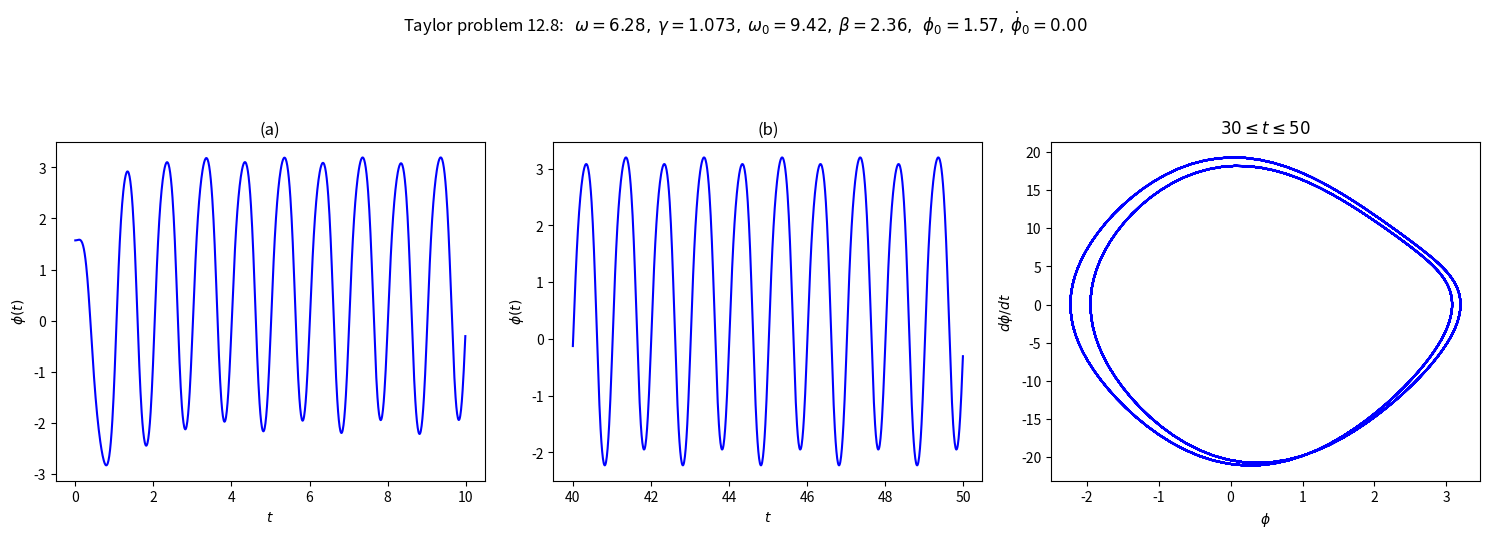
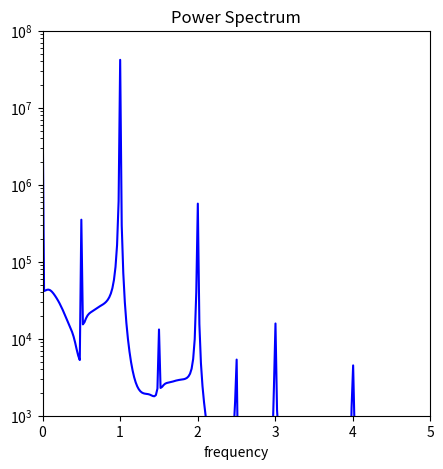
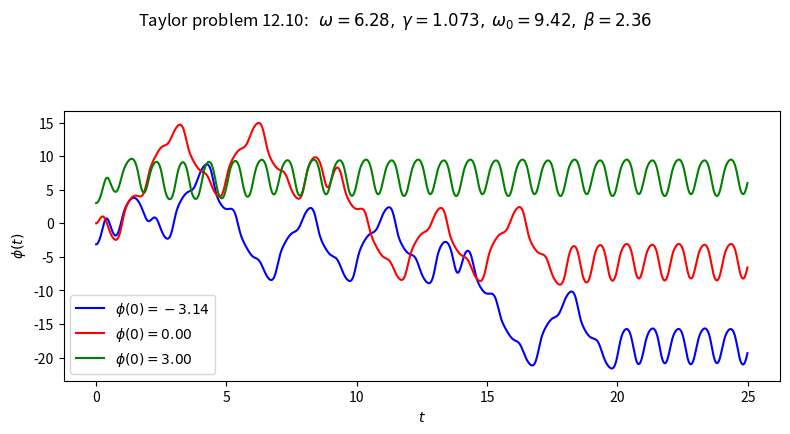
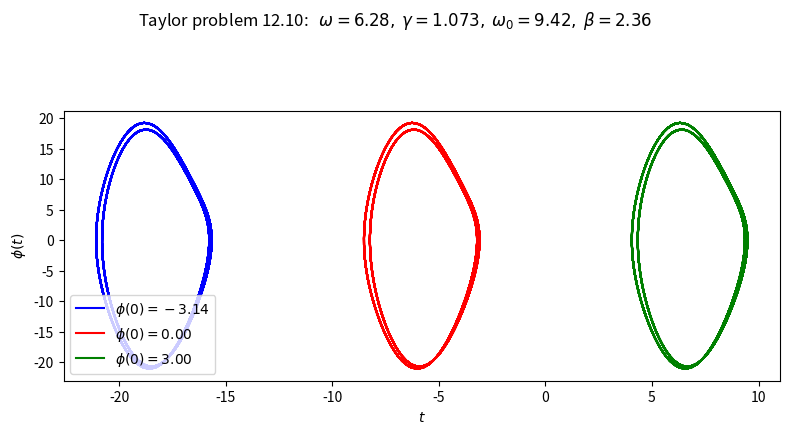
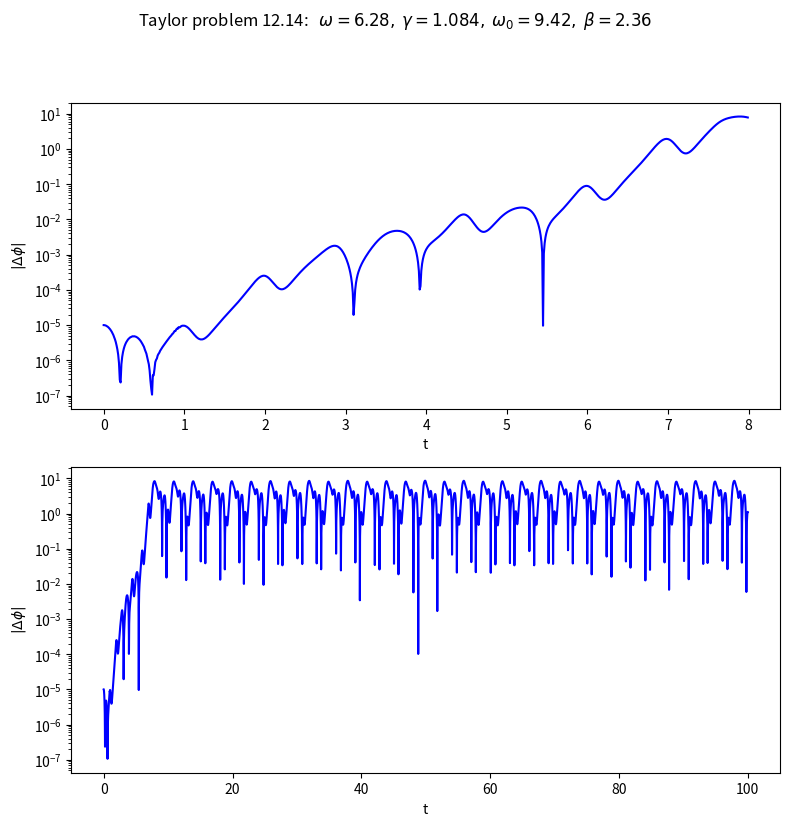
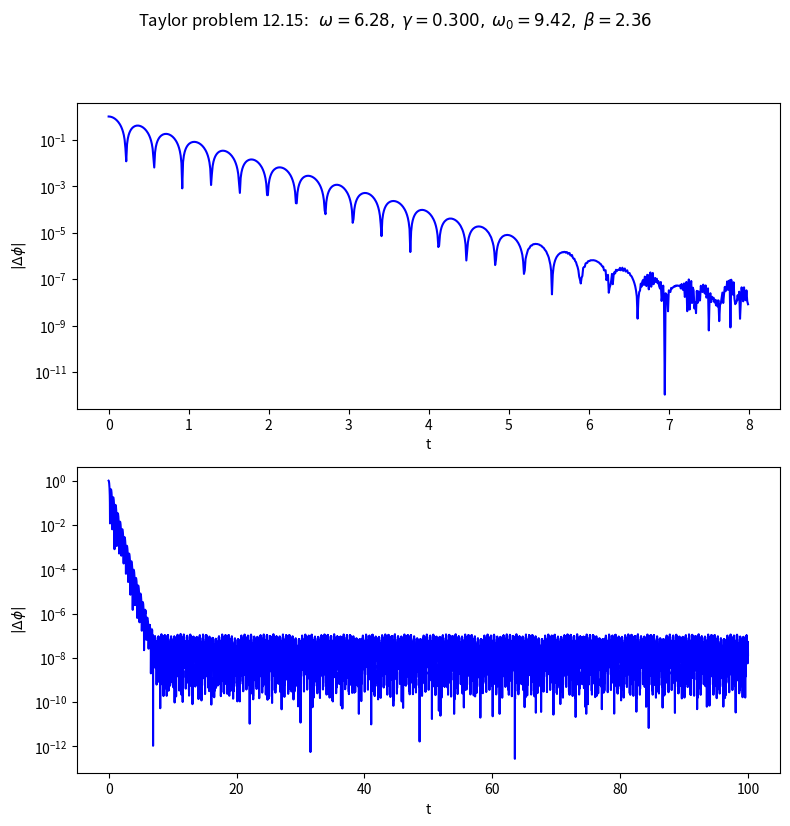
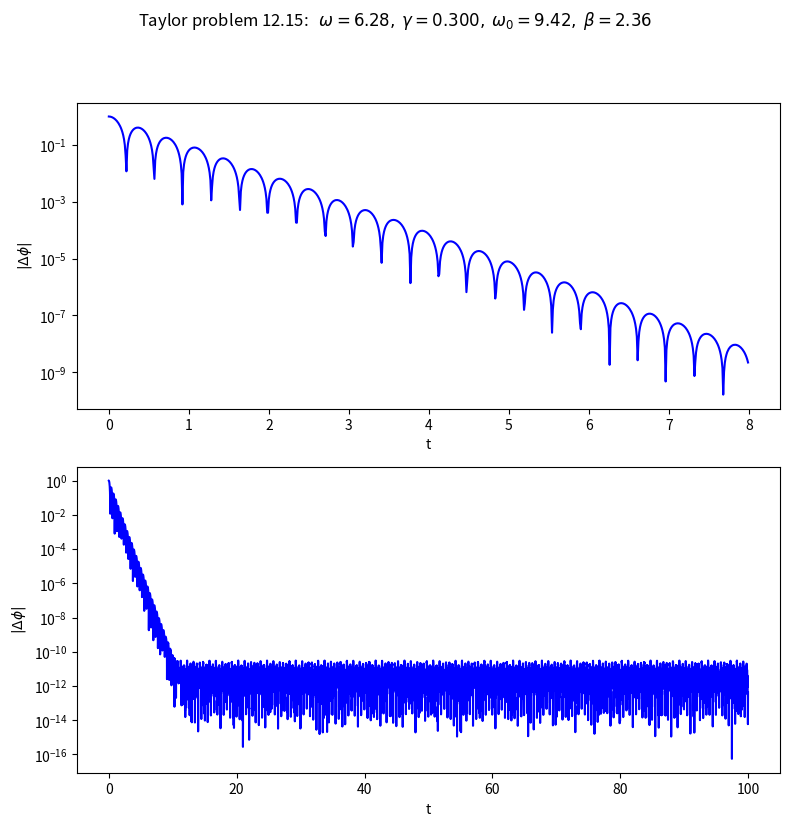

Here is the Python script that generated these plots, in order:
%matplotlib inline

import numpy as np
from scipy.integrate import odeint, solve_ivp

import matplotlib.pyplot as plt

# The dpi (dots-per-inch) setting will affect the resolution and how large
#  the plots appear on screen and printed.  So you may want/need to adjust 
#  the figsize when creating the figure.
plt.rcParams['figure.dpi'] = 100.    # this is the default for notebook

# Change the common font size (smaller when higher dpi)
font_size = 10
plt.rcParams.update({'font.size': font_size})

class Pendulum():
    """
    Pendulum class implements the parameters and differential equation for 
     a pendulum using the notation from Taylor.
     
    Parameters
    ----------
    omega_0 : float
        natural frequency of the pendulum (\sqrt{g/l} where l is the 
        pendulum length) 
    beta : float
        coefficient of friction 
    gamma_ext : float
        amplitude of external force is gamma * omega_0**2 
    omega_ext : float
        frequency of external force 
    phi_ext : float
        phase angle for external force 

    Methods
    -------
    dy_dt(t, y)
        Returns the right side of the differential equation in vector y, 
        given time t and the corresponding value of y.
    driving_force(t) 
        Returns the value of the external driving force at time t.
    """
    def __init__(self, omega_0=1., beta=0.2,
                 gamma_ext=0.2, omega_ext=0.689, phi_ext=0.
                ):
        self.omega_0 = omega_0
        self.beta = beta
        self.gamma_ext = gamma_ext
        self.omega_ext = omega_ext
        self.phi_ext = phi_ext
    
    def dy_dt(self, t, y):
        """
        This function returns the right-hand side of the diffeq: 
        [dphi/dt d^2phi/dt^2]
        
        Parameters
        ----------
        t : float
            time 
        y : float
            A 2-component vector with y[0] = phi(t) and y[1] = dphi/dt
            
        Returns
        -------
        
        """
        F_ext = self.driving_force(t)
        return [y[1], -self.omega_0**2 * np.sin(y[0]) - 2.*self.beta * y[1] \
                       + F_ext]
    
    def driving_force(self, t):
        """
        This function returns the value of the driving force at time t.
        """
        return self.gamma_ext * self.omega_0**2 \
                              * np.cos(self.omega_ext*t + self.phi_ext)  
    
    def solve_ode(self, t_pts, phi_0, phi_dot_0, 
                  abserr=1.0e-8, relerr=1.0e-6):
        """
        Solve the ODE given initial conditions.
        For now use odeint, but we have the option to switch.
        Specify smaller abserr and relerr to get more precision.
        """
        y = [phi_0, phi_dot_0] 
        solution = solve_ivp(self.dy_dt, (t_pts[0], t_pts[-1]), 
                             y, t_eval=t_pts, 
                             atol=abserr, rtol=relerr)
        phi, phi_dot = solution.y

        return phi, phi_dot

def plot_y_vs_x(x, y, axis_labels=None, label=None, title=None, 
                color=None, linestyle=None, semilogy=False, loglog=False,
                ax=None):
    """
    Generic plotting function: return a figure axis with a plot of y vs. x,
    with line color and style, title, axis labels, and line label
    """
    if ax is None:        # if the axis object doesn't exist, make one
        ax = plt.gca()

    if (semilogy):
        line, = ax.semilogy(x, y, label=label, 
                            color=color, linestyle=linestyle)
    elif (loglog):
        line, = ax.loglog(x, y, label=label, 
                          color=color, linestyle=linestyle)
    else:
        line, = ax.plot(x, y, label=label, 
                    color=color, linestyle=linestyle)

    if label is not None:    # if a label if passed, show the legend
        ax.legend()
    if title is not None:    # set a title if one if passed
        ax.set_title(title)
    if axis_labels is not None:  # set x-axis and y-axis labels if passed  
        ax.set_xlabel(axis_labels[0])
        ax.set_ylabel(axis_labels[1])

    return ax, line

def start_stop_indices(t_pts, plot_start, plot_stop):
    start_index = (np.fabs(t_pts-plot_start)).argmin()  # index in t_pts array 
    stop_index = (np.fabs(t_pts-plot_stop)).argmin()  # index in t_pts array 
    return start_index, stop_index

# Labels for individual plot axes
phi_vs_time_labels = (r'$t$', r'$\phi(t)$')
phi_dot_vs_time_labels = (r'$t$', r'$d\phi/dt(t)$')
state_space_labels = (r'$\phi$', r'$d\phi/dt$')

# Common plotting time (generate the full time then use slices)
t_start = 0.
t_end = 50.
delta_t = 0.01

t_pts = np.arange(t_start, t_end+delta_t, delta_t)  

# Common pendulum parameters
gamma_ext = 1.073
omega_ext = 2.*np.pi
phi_ext = 0.

omega_0 = 1.5*omega_ext
beta = omega_0/4.

# Instantiate a pendulum 
p1 = Pendulum(omega_0=omega_0, beta=beta, 
              gamma_ext=gamma_ext, omega_ext=omega_ext, phi_ext=phi_ext)

# calculate the driving force for t_pts
driving = p1.driving_force(t_pts)


# both plots: same initial conditions
phi_0 = np.pi/2
phi_dot_0 = 0.0
phi, phi_dot = p1.solve_ode(t_pts, phi_0, phi_dot_0)


# start the plot!
fig = plt.figure(figsize=(15,5))
overall_title = 'Taylor problem 12.8:  ' + \
                rf' $\omega = {omega_ext:.2f},$' + \
                rf' $\gamma = {gamma_ext:.3f},$' + \
                rf' $\omega_0 = {omega_0:.2f},$' + \
                rf' $\beta = {beta:.2f},$' + \
                rf'  $\phi_0 = {phi_0:.2f},$' + \
                rf' $\dot\phi_0 = {phi_dot_0:.2f}$' + \
                '\n'     # \n means a new line (adds some space here)
fig.suptitle(overall_title, va='baseline')
    
# first plot: plot from t=0 to t=10   
ax_a = fig.add_subplot(1,3,1)                  

start, stop = start_stop_indices(t_pts, 0., 10.)    
plot_y_vs_x(t_pts[start : stop], phi[start : stop], 
            axis_labels=phi_vs_time_labels, 
            color='blue',
            label=None, 
            title='(a)', 
            ax=ax_a)    
                              
# second plot: plot from t=40 to t=50   
ax_b = fig.add_subplot(1,3,2)                  

start, stop = start_stop_indices(t_pts, 40., 50.)    
plot_y_vs_x(t_pts[start : stop], phi[start : stop], 
            axis_labels=phi_vs_time_labels, 
            color='blue',
            label=None, 
            title='(b)', 
            ax=ax_b)    

# third plot: state space plot from t=30 to t=50   
ax_c = fig.add_subplot(1,3,3)                  

start, stop = start_stop_indices(t_pts, 30., 50.)    
plot_y_vs_x(phi[start : stop], phi_dot[start : stop], 
            axis_labels=state_space_labels, 
            color='blue',
            label=None, 
            title=rf'$30 \leq t \leq 50$', 
            ax=ax_c)    

fig.tight_layout()
fig.savefig('problem_12.8.png', bbox_inches='tight')  # always bbox_inches='tight'

start, stop = start_stop_indices(t_pts, 0., t_end)    
signal = phi[10:stop]
power_spectrum = np.abs(np.fft.fft(signal))**2
freqs = np.fft.fftfreq(signal.size, delta_t)
idx = np.argsort(freqs)

fig_ps = plt.figure(figsize=(5,5))
ax_ps = fig_ps.add_subplot(1,1,1)
ax_ps.semilogy(freqs[idx], power_spectrum[idx], color='blue')
ax_ps.set_xlim(0, 5.)
ax_ps.set_ylim(1.e3, 1.e8)
ax_ps.set_xlabel('frequency')
ax_ps.set_title('Power Spectrum')

# Labels for individual plot axes
phi_vs_time_labels = (r'$t$', r'$\phi(t)$')
phi_dot_vs_time_labels = (r'$t$', r'$d\phi/dt(t)$')
state_space_labels = (r'$\phi$', r'$d\phi/dt$')
delta_phi_vs_time_labels = (r'$t$', r'$|\Delta\phi(t)|$')

# Common plotting time (generate the full time then use slices)
t_start = 0.
t_end = 50.
delta_t = 0.01

t_pts = np.arange(t_start, t_end+delta_t, delta_t)  

# Common pendulum parameters
gamma_ext = 1.073
omega_ext = 2.*np.pi
phi_ext = 0.

omega_0 = 1.5*omega_ext
beta = omega_0/4.

# Instantiate a pendulum 
p1 = Pendulum(omega_0=omega_0, beta=beta, 
              gamma_ext=gamma_ext, omega_ext=omega_ext, phi_ext=phi_ext)

# calculate the driving force for t_pts
driving = p1.driving_force(t_pts)


# one plot with multiple initial conditions
phi_0_a = -np.pi
phi_dot_0 = 0.0
phi_a, phi_dot_a = p1.solve_ode(t_pts, phi_0_a, phi_dot_0,
                                abserr=1.e-10, relerr=1.e-10)

phi_0_b = 0.
phi_dot_0 = 0.0
phi_b, phi_dot_b = p1.solve_ode(t_pts, phi_0_b, phi_dot_0,
                                abserr=1.e-10, relerr=1.e-10)

phi_0_c = 3.
phi_dot_0 = 0.0
phi_c, phi_dot_c = p1.solve_ode(t_pts, phi_0_c, phi_dot_0,
                                abserr=1.e-10, relerr=1.e-10)


# start the plot!
fig = plt.figure(figsize=(8,4))
overall_title = 'Taylor problem 12.10:  ' + \
                rf' $\omega = {omega_ext:.2f},$' + \
                rf' $\gamma = {gamma_ext:.3f},$' + \
                rf' $\omega_0 = {omega_0:.2f},$' + \
                rf' $\beta = {beta:.2f}$' + \
                '\n'     # \n means a new line (adds some space here)
fig.suptitle(overall_title, va='baseline')
    
# one plot: plot from t=0 to t=25  
ax_a = fig.add_subplot(1,1,1)                  

start, stop = start_stop_indices(t_pts, 0., 25)    
plot_y_vs_x(t_pts[start : stop], phi_a[start : stop], 
            axis_labels=phi_vs_time_labels, 
            color='blue',
            label=rf'$\phi(0) = {phi_0_a:.2f}$', 
            ax=ax_a)    
plot_y_vs_x(t_pts[start : stop], phi_b[start : stop], 
            axis_labels=phi_vs_time_labels, 
            color='red',
            label=rf'$\phi(0) = {phi_0_b:.2f}$', 
            ax=ax_a)    
plot_y_vs_x(t_pts[start : stop], phi_c[start : stop], 
            axis_labels=phi_vs_time_labels, 
            color='green',
            label=rf'$\phi(0) = {phi_0_c:.2f}$', 
            ax=ax_a)    
                              

fig.tight_layout()
fig.savefig('problem_12.10.png', bbox_inches='tight')  # always bbox_inches='tight'


# start the plot!
fig = plt.figure(figsize=(8,4))
overall_title = 'Taylor problem 12.10:  ' + \
                rf' $\omega = {omega_ext:.2f},$' + \
                rf' $\gamma = {gamma_ext:.3f},$' + \
                rf' $\omega_0 = {omega_0:.2f},$' + \
                rf' $\beta = {beta:.2f}$' + \
                '\n'     # \n means a new line (adds some space here)
fig.suptitle(overall_title, va='baseline')
    
# one plot: plot from t=0 to t=25  
ax_a = fig.add_subplot(1,1,1)                  

start, stop = start_stop_indices(t_pts, 30., 50.)    
plot_y_vs_x(phi_a[start : stop], phi_dot_a[start : stop], 
            axis_labels=phi_vs_time_labels, 
            color='blue',
            label=rf'$\phi(0) = {phi_0_a:.2f}$', 
            ax=ax_a)    
plot_y_vs_x(phi_b[start : stop], phi_dot_b[start : stop], 
            axis_labels=phi_vs_time_labels, 
            color='red',
            label=rf'$\phi(0) = {phi_0_b:.2f}$', 
            ax=ax_a)    
plot_y_vs_x(phi_c[start : stop], phi_dot_c[start : stop], 
            axis_labels=phi_vs_time_labels, 
            color='green',
            label=rf'$\phi(0) = {phi_0_c:.2f}$', 
            ax=ax_a)    
                              

fig.tight_layout()
fig.savefig('problem_12.10_alt.png', bbox_inches='tight')  

# Labels for individual plot axes
phi_vs_time_labels = (r'$t$', r'$\phi(t)$')
Delta_phi_vs_time_labels = (r'$t$', r'$\Delta\phi(t)$')
phi_dot_vs_time_labels = (r'$t$', r'$d\phi/dt(t)$')
state_space_labels = (r'$\phi$', r'$d\phi/dt$')

# Common plotting time (generate the full time then use slices)
t_start = 0.
t_end = 100.
delta_t = 0.01

t_pts = np.arange(t_start, t_end+delta_t, delta_t)  

# Common pendulum parameters
gamma_ext = 1.084
omega_ext = 2.*np.pi
phi_ext = 0.

omega_0 = 1.5*omega_ext
beta = omega_0/4.

# Instantiate a pendulum 
p1 = Pendulum(omega_0=omega_0, beta=beta, 
              gamma_ext=gamma_ext, omega_ext=omega_ext, phi_ext=phi_ext)

# calculate the driving force for t_pts
driving = p1.driving_force(t_pts)


# one plot with multiple initial conditions
phi_0_1 = 0.0
phi_dot_0 = 0.0
phi_1, phi_dot_1 = p1.solve_ode(t_pts, phi_0_1, phi_dot_0)

phi_0_2 = 0.00001
phi_dot_0 = 0.0
phi_2, phi_dot_2 = p1.solve_ode(t_pts, phi_0_2, phi_dot_0)

# Calculate the absolute value of \phi_2 - \phi_1
Delta_phi = np.fabs(phi_2 - phi_1)


# start the plot!
fig = plt.figure(figsize=(8,8))
overall_title = 'Taylor problem 12.14:  ' + \
                rf' $\omega = {omega_ext:.2f},$' + \
                rf' $\gamma = {gamma_ext:.3f},$' + \
                rf' $\omega_0 = {omega_0:.2f},$' + \
                rf' $\beta = {beta:.2f}$' + \
                '\n'     # \n means a new line (adds some space here)
fig.suptitle(overall_title, va='baseline')
    
# two plot: plot from t=0 to t=8 and another from t=0 to t=100 
ax_a = fig.add_subplot(2,1,1)                  

start, stop = start_stop_indices(t_pts, 0., 8.)
ax_a.semilogy(t_pts[start : stop], Delta_phi[start : stop], 
            color='blue', label=None) 
ax_a.set_xlabel('t')
ax_a.set_ylabel(r'$|\Delta\phi|$')

ax_b = fig.add_subplot(2,1,2)                  

start, stop = start_stop_indices(t_pts, 0., 100.)
plot_y_vs_x(t_pts[start : stop], Delta_phi[start : stop], 
            color='blue', label=None, semilogy=True)    
ax_b.set_xlabel('t')
ax_b.set_ylabel(r'$|\Delta\phi|$')
                              
fig.tight_layout()
# always bbox_inches='tight' for best results.  Further adjustments also.
fig.savefig('problem_12.14.png', bbox_inches='tight')  

# Labels for individual plot axes
phi_vs_time_labels = (r'$t$', r'$\phi(t)$')
Delta_phi_vs_time_labels = (r'$t$', r'$\Delta\phi(t)$')
phi_dot_vs_time_labels = (r'$t$', r'$d\phi/dt(t)$')
state_space_labels = (r'$\phi$', r'$d\phi/dt$')

# Common plotting time (generate the full time then use slices)
t_start = 0.
t_end = 100.
delta_t = 0.01

t_pts = np.arange(t_start, t_end+delta_t, delta_t)  

# Common pendulum parameters
gamma_ext = 0.3
omega_ext = 2.*np.pi
phi_ext = 0.

omega_0 = 1.5*omega_ext
beta = omega_0/4.

# Instantiate a pendulum 
p1 = Pendulum(omega_0=omega_0, beta=beta, 
              gamma_ext=gamma_ext, omega_ext=omega_ext, phi_ext=phi_ext)

# calculate the driving force for t_pts
driving = p1.driving_force(t_pts)


# one plot with multiple initial conditions
phi_0_1 = 0.0
phi_dot_0 = 0.0
phi_1, phi_dot_1 = p1.solve_ode(t_pts, phi_0_1, phi_dot_0)

phi_0_2 = 1.0
phi_dot_0 = 0.0
phi_2, phi_dot_2 = p1.solve_ode(t_pts, phi_0_2, phi_dot_0)

# Calculate the absolute value of \phi_2 - \phi_1
Delta_phi = np.fabs(phi_2 - phi_1)


# start the plot!
fig = plt.figure(figsize=(8,8))
overall_title = 'Taylor problem 12.15:  ' + \
                rf' $\omega = {omega_ext:.2f},$' + \
                rf' $\gamma = {gamma_ext:.3f},$' + \
                rf' $\omega_0 = {omega_0:.2f},$' + \
                rf' $\beta = {beta:.2f}$' + \
                '\n'     # \n means a new line (adds some space here)
fig.suptitle(overall_title, va='baseline')
    
# two plot: plot from t=0 to t=8 and another from t=0 to t=100 
ax_a = fig.add_subplot(2,1,1)                  

start, stop = start_stop_indices(t_pts, 0., 8.)
ax_a.semilogy(t_pts[start : stop], Delta_phi[start : stop], 
            color='blue', label=None)    
ax_a.set_xlabel('t')
ax_a.set_ylabel(r'$|\Delta\phi|$')

ax_b = fig.add_subplot(2,1,2)                  

start, stop = start_stop_indices(t_pts, 0., 100.)
plot_y_vs_x(t_pts[start : stop], Delta_phi[start : stop], 
            color='blue', label=None, semilogy=True)    
ax_b.set_xlabel('t')
ax_b.set_ylabel(r'$|\Delta\phi|$')
                              
fig.tight_layout()
# always bbox_inches='tight' for best results.  Further adjustments also.
fig.savefig('problem_12.15.png', bbox_inches='tight')  

# one plot with multiple initial conditions
phi_0_1 = 0.0
phi_dot_0 = 0.0
phi_1, phi_dot_1 = p1.solve_ode(t_pts, phi_0_1, phi_dot_0, 
                                abserr=1.e-10, relerr=1.e-10)

phi_0_2 = 1.0
phi_dot_0 = 0.0
phi_2, phi_dot_2 = p1.solve_ode(t_pts, phi_0_2, phi_dot_0, 
                                abserr=1.e-10, relerr=1.e-10)

# Calculate the absolute value of \phi_2 - \phi_1
Delta_phi = np.fabs(phi_2 - phi_1)


# start the plot!
fig = plt.figure(figsize=(8,8))
overall_title = 'Taylor problem 12.15:  ' + \
                rf' $\omega = {omega_ext:.2f},$' + \
                rf' $\gamma = {gamma_ext:.3f},$' + \
                rf' $\omega_0 = {omega_0:.2f},$' + \
                rf' $\beta = {beta:.2f}$' + \
                '\n'     # \n means a new line (adds some space here)
fig.suptitle(overall_title, va='baseline')
    
# two plot: plot from t=0 to t=8 and another from t=0 to t=100 
ax_a = fig.add_subplot(2,1,1)                  

start, stop = start_stop_indices(t_pts, 0., 8.)
ax_a.semilogy(t_pts[start : stop], Delta_phi[start : stop], 
            color='blue', label=None)    
ax_a.set_xlabel('t')
ax_a.set_ylabel(r'$|\Delta\phi|$')

ax_b = fig.add_subplot(2,1,2)                  

start, stop = start_stop_indices(t_pts, 0., 100.)
plot_y_vs_x(t_pts[start : stop], Delta_phi[start : stop], 
            color='blue', label=None, semilogy=True)    
ax_b.set_xlabel('t')
ax_b.set_ylabel(r'$|\Delta\phi|$')
                              
fig.tight_layout()
# always bbox_inches='tight' for best results.  Further adjustments also.
fig.savefig('problem_12.15.png', bbox_inches='tight')  